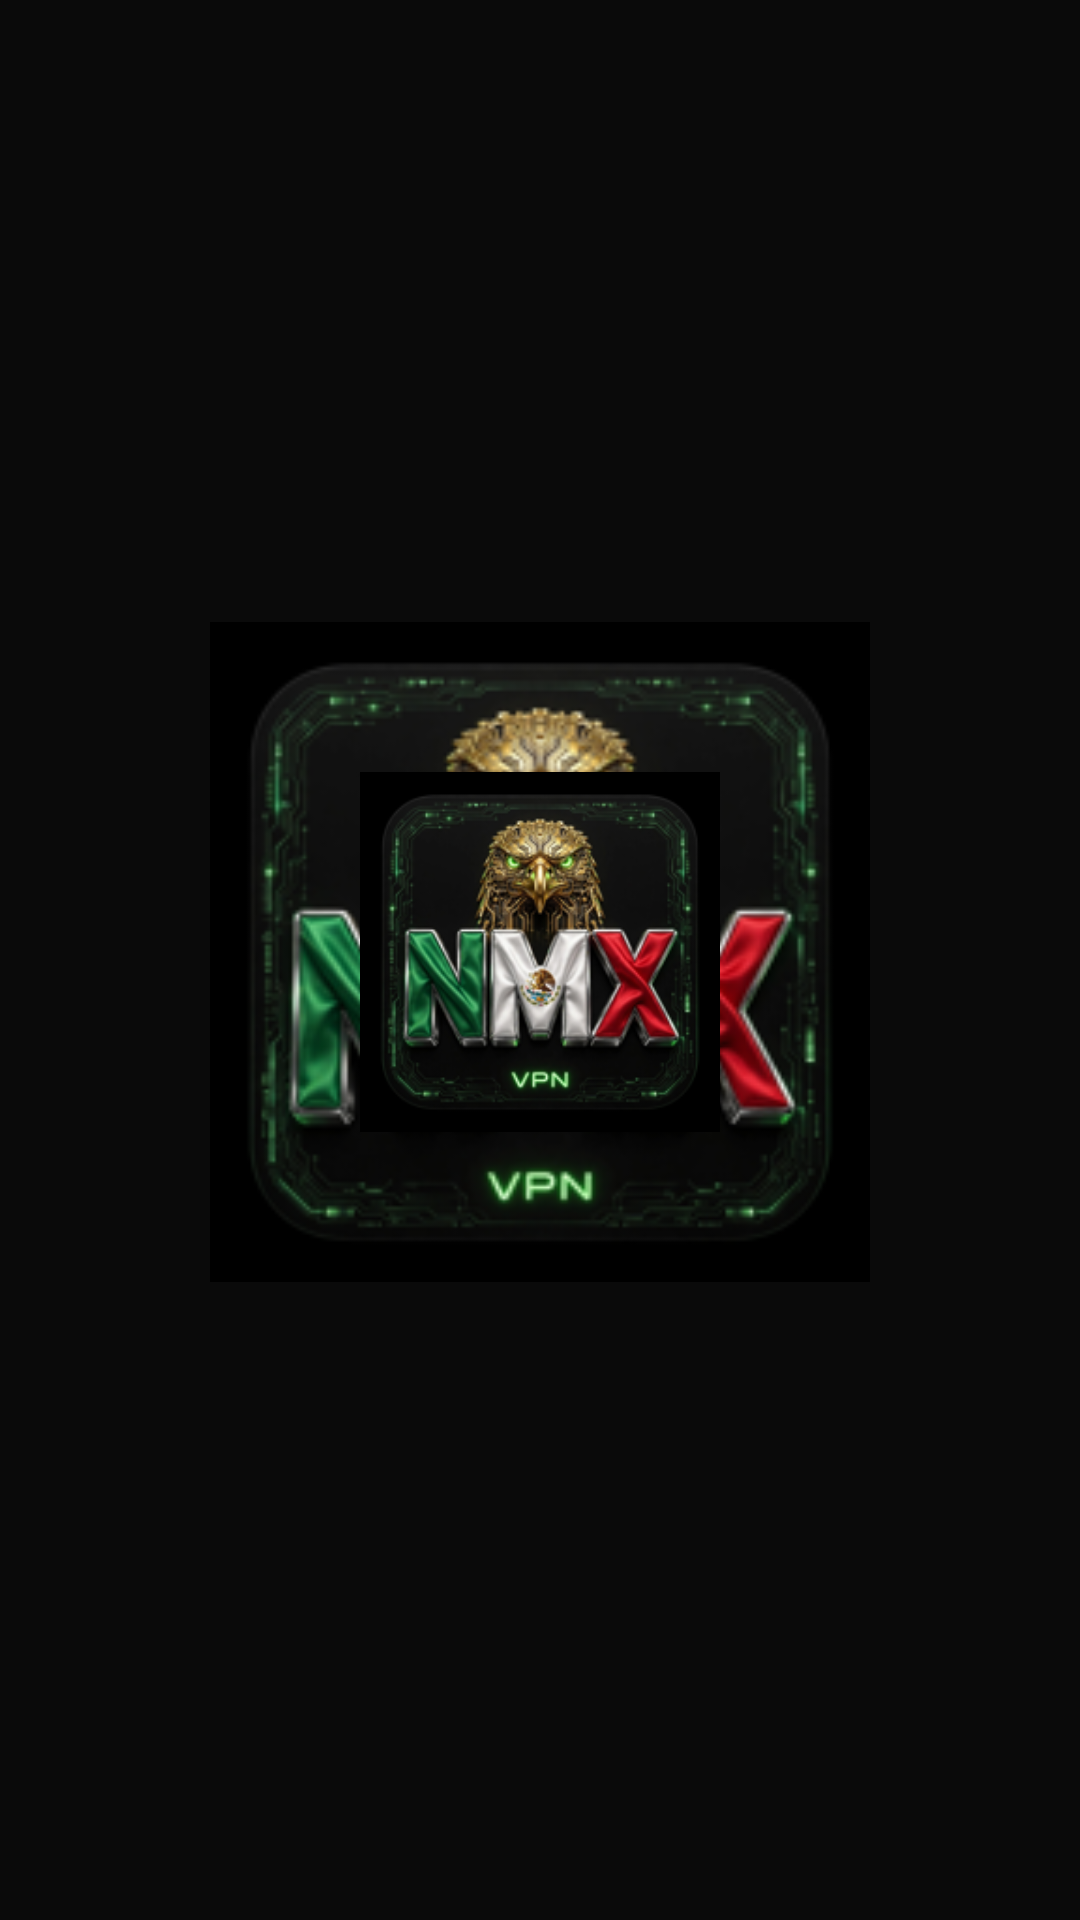

The Android layout XML behind this screen, and the referenced resources:
<!-- AndroidManifest.xml: application theme android:Theme.Black.NoTitleBar -->
<!-- res/layout/fragment_home.xml -->
<?xml version="1.0" encoding="utf-8"?>
<LinearLayout xmlns:android="http://schemas.android.com/apk/res/android"
 android:layout_width="match_parent" android:layout_height="match_parent"
 android:orientation="vertical" android:background="#0A0A0A" android:gravity="center">
 <TextView android:text="NANDOMX MEXICO" android:textColor="#00FF88" android:textSize="24sp" android:textStyle="bold"/>
 <FrameLayout android:layout_width="220dp" android:layout_height="220dp" android:layout_marginTop="30dp">
   <ImageView android:id="@+id/ring_anim" android:layout_width="220dp" android:layout_height="220dp" android:src="@mipmap/ic_launcher"/>
   <ImageView android:id="@+id/btn_power" android:layout_width="120dp" android:layout_height="120dp" android:layout_gravity="center" android:src="@mipmap/ic_launcher" android:clickable="true"/>
 </FrameLayout>
 <TextView android:id="@+id/txt_status" android:text="NO CONECTADO" android:textColor="#FF4444" android:layout_marginTop="20dp"/>
 <TextView android:text="Configuracion Activa: Sin importar (ej: oxxocell era ejemplo)" android:textColor="#AAAAAA" android:layout_marginTop="15dp"/>
</LinearLayout>
<!-- resources referenced by this layout -->
<resources>
  <!-- mipmap ic_launcher: png bitmap (mipmap-xxhdpi, 56862 bytes) -->
</resources>
